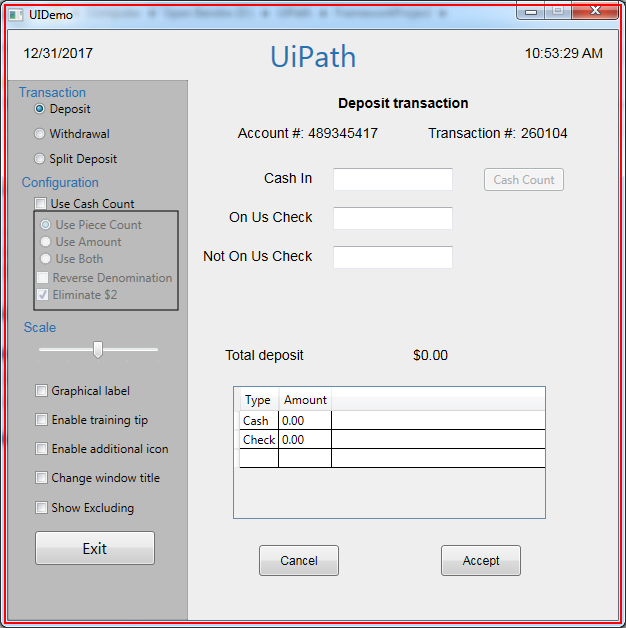
Task: Demonstrating the REFramework with UiDemo
Workflow: CloseAllApplications

Step 1: Close application 'UIDemo.exe  UIDemo' on the element in window 'UIDemo' (uidemo.exe)
